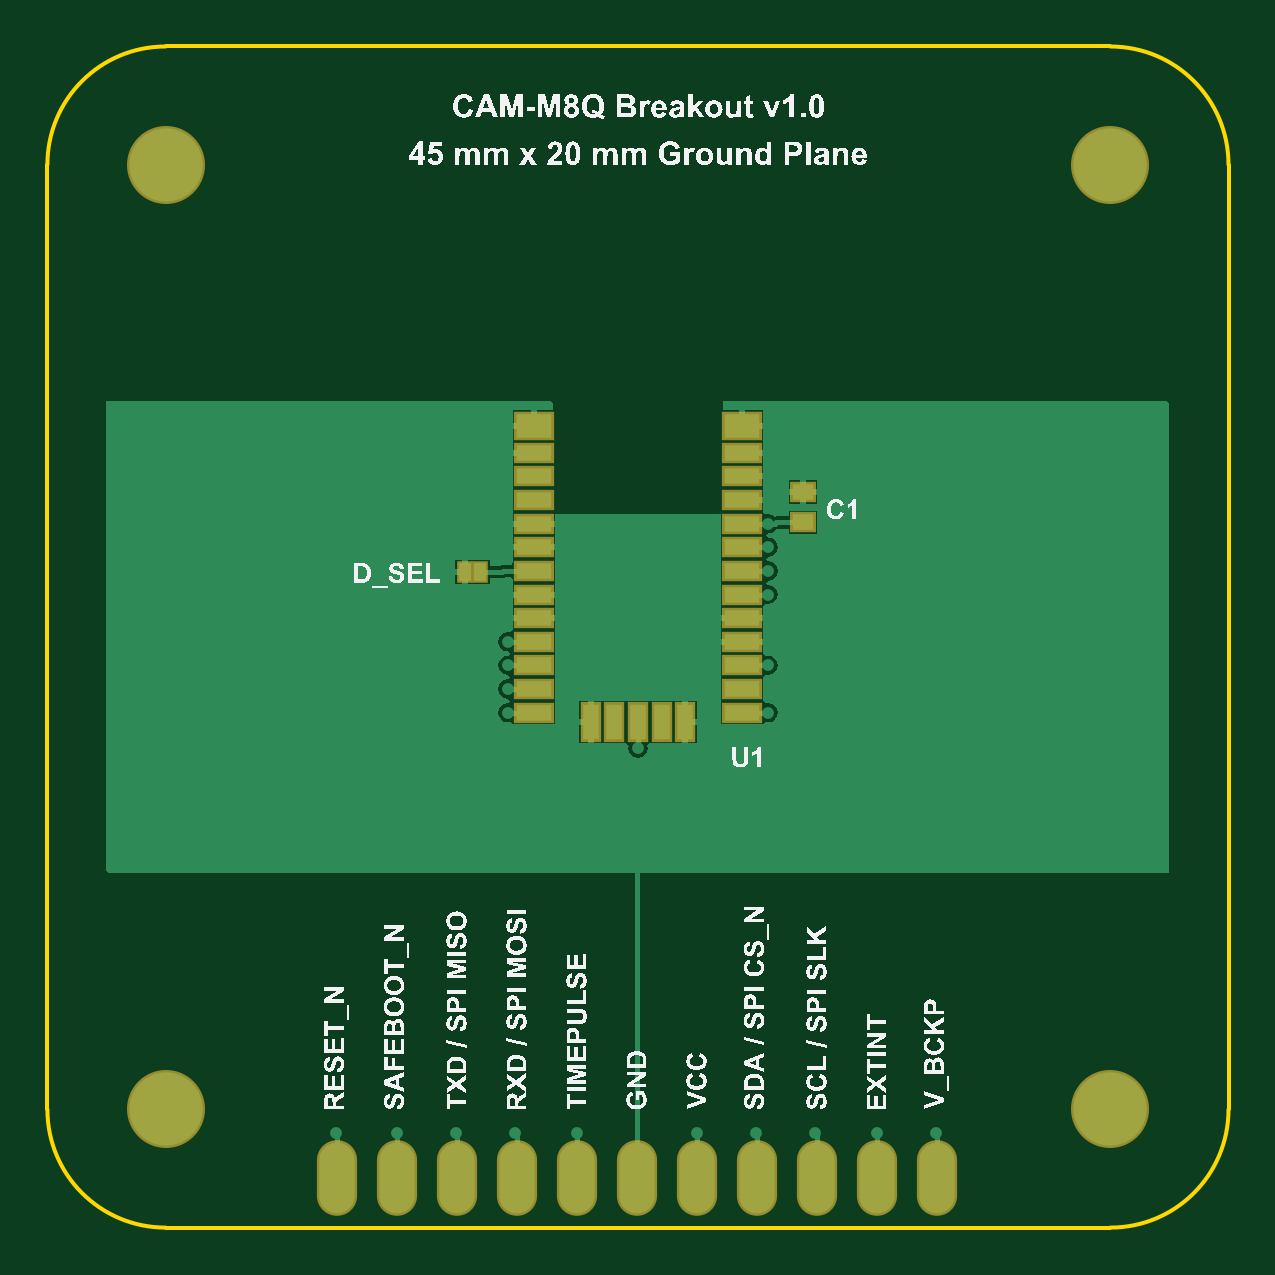
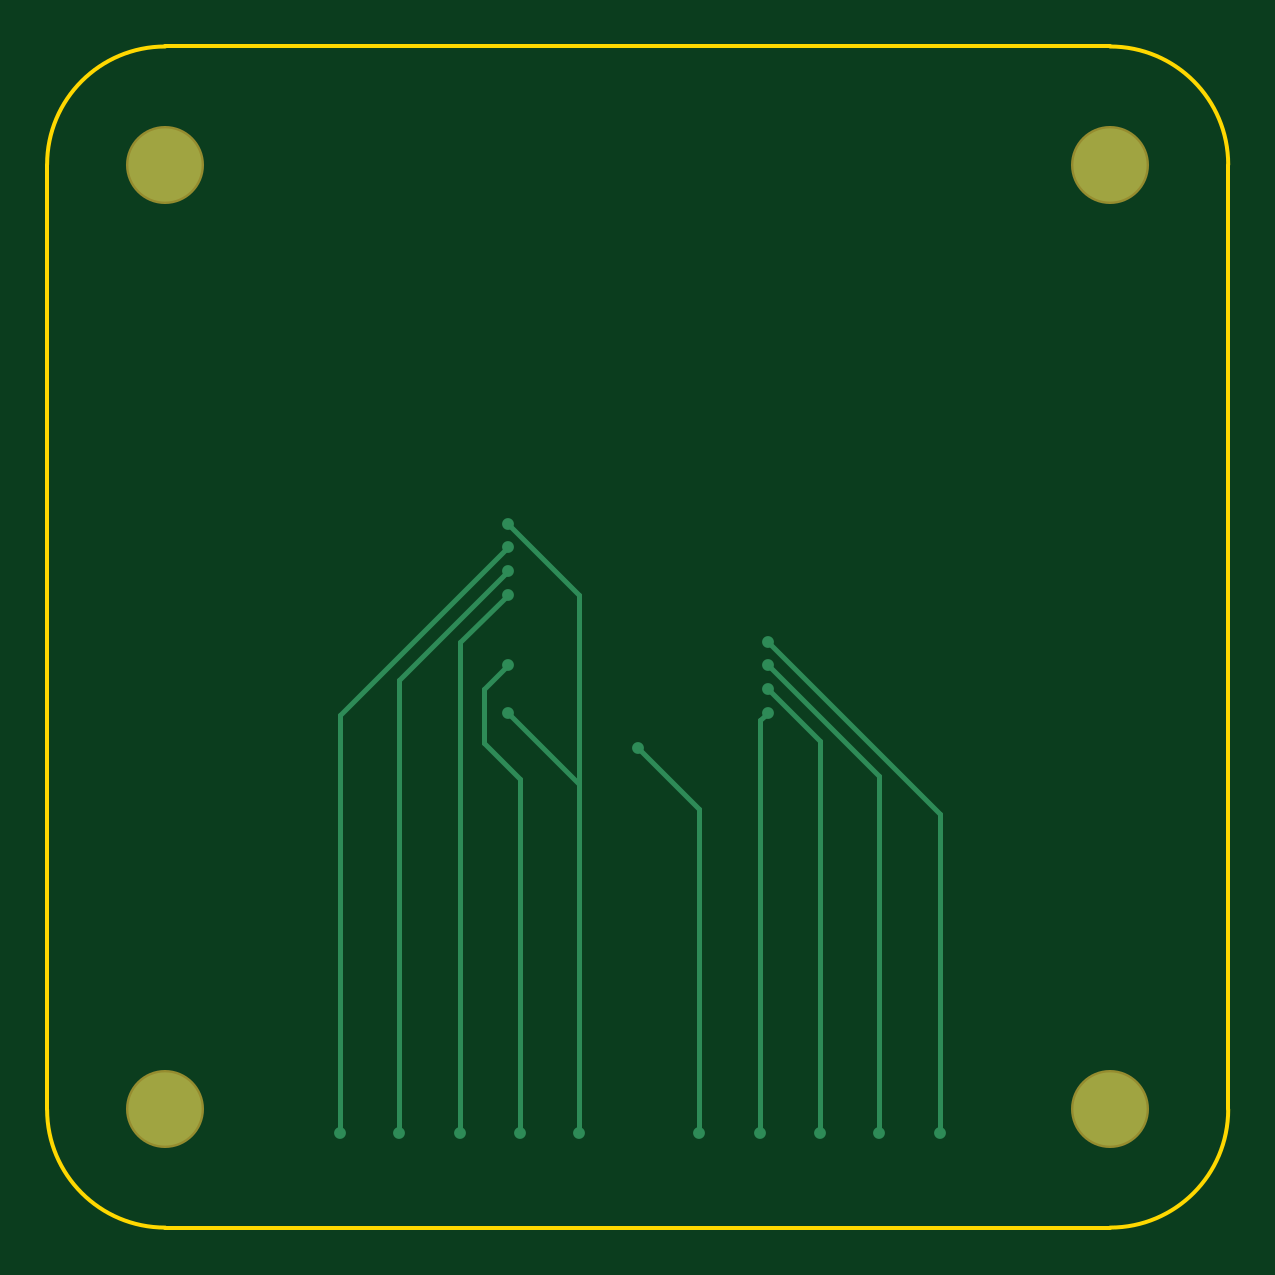
Circuit board: 7 layer files. Board 50.0 x 50.0 mm.
- bottom_copper: PCB1.GBL (1266 bytes)
- bottom_mask: PCB1.GBS (162 bytes)
- outline: PCB1.GKO (387 bytes)
- top_copper: PCB1.GTL (9644 bytes)
- top_silk: PCB1.GTO (257622 bytes)
- paste: PCB1.GTP (766 bytes)
- top_mask: PCB1.GTS (1151 bytes)

=== bottom_copper: PCB1.GBL ===
G04 Layer_Physical_Order=2*
G04 Layer_Color=12500520*
%FSLAX25Y25*%
%MOIN*%
G70*
G01*
G75*
%ADD16C,0.00787*%
%ADD17C,0.12205*%
%ADD18C,0.01969*%
D16*
X108268Y74016D02*
Y105512D01*
Y15748D02*
Y74016D01*
X120079Y85827D01*
X88189Y69685D02*
X98425Y79921D01*
X88189Y15748D02*
Y69685D01*
X48031Y15748D02*
Y68898D01*
X76772Y97638D01*
X58268Y15748D02*
Y75197D01*
X76772Y93701D01*
X68110Y15748D02*
Y81102D01*
X76772Y89764D01*
X77953Y15748D02*
Y84646D01*
X76772Y85827D02*
X77953Y84646D01*
X148031Y15748D02*
Y85433D01*
X120079Y113386D02*
X148031Y85433D01*
X138189Y15748D02*
Y91339D01*
X120079Y109449D02*
X138189Y91339D01*
X127953Y15748D02*
Y97638D01*
X120079Y105512D02*
X127953Y97638D01*
X118110Y15748D02*
Y74803D01*
X124016Y80709D01*
Y89764D01*
X120079Y93701D02*
X124016Y89764D01*
X108268Y105512D02*
X120079Y117323D01*
D17*
X19685Y19685D02*
D03*
X177165D02*
D03*
Y177165D02*
D03*
X19685D02*
D03*
D18*
X88189Y15748D02*
D03*
X48031D02*
D03*
X58268D02*
D03*
X68110D02*
D03*
X77953D02*
D03*
X108268D02*
D03*
X118110D02*
D03*
X127953D02*
D03*
X138189D02*
D03*
X148031D02*
D03*
X76772Y97638D02*
D03*
Y93701D02*
D03*
Y89764D02*
D03*
Y85827D02*
D03*
X98425Y79921D02*
D03*
X120079Y113386D02*
D03*
Y109449D02*
D03*
Y105512D02*
D03*
Y93701D02*
D03*
Y85827D02*
D03*
Y117323D02*
D03*
M02*

=== bottom_mask: PCB1.GBS ===
G04 Layer_Color=8150272*
%FSLAX25Y25*%
%MOIN*%
G70*
G01*
G75*
%ADD25C,0.13005*%
D25*
X19685Y19685D02*
D03*
X177165D02*
D03*
Y177165D02*
D03*
X19685D02*
D03*
M02*

=== outline: PCB1.GKO ===
G04 Layer_Color=16720538*
%FSLAX25Y25*%
%MOIN*%
G70*
G01*
G75*
%ADD26C,0.00591*%
D26*
X0Y19685D02*
G03*
X19685Y0I19685J0D01*
G01*
X177165D02*
G03*
X196850Y19685I0J19685D01*
G01*
Y177165D02*
G03*
X177165Y196850I-19685J0D01*
G01*
X19685D02*
G03*
X0Y177165I0J-19685D01*
G01*
X19685Y196850D02*
X177165D01*
X0Y19685D02*
Y177165D01*
X196850Y19685D02*
Y177165D01*
X19685Y0D02*
X177165D01*
M02*

=== top_copper: PCB1.GTL (9644 bytes, source omitted) ===
=== top_silk: PCB1.GTO (257622 bytes, source omitted) ===
=== paste: PCB1.GTP ===
G04 Layer_Color=7318015*
%FSLAX25Y25*%
%MOIN*%
G70*
G01*
G75*
%ADD12R,0.03543X0.02756*%
%ADD13R,0.05906X0.02756*%
%ADD14R,0.05906X0.03937*%
%ADD15R,0.02756X0.05906*%
D12*
X125984Y117520D02*
D03*
Y122638D02*
D03*
D13*
X115748Y85827D02*
D03*
Y89764D02*
D03*
Y93701D02*
D03*
Y97638D02*
D03*
Y101575D02*
D03*
Y105512D02*
D03*
Y109449D02*
D03*
Y113386D02*
D03*
Y117323D02*
D03*
Y121260D02*
D03*
Y125197D02*
D03*
Y129134D02*
D03*
X81102D02*
D03*
Y125197D02*
D03*
Y121260D02*
D03*
Y117323D02*
D03*
Y113386D02*
D03*
Y109449D02*
D03*
Y105512D02*
D03*
Y101575D02*
D03*
Y97638D02*
D03*
Y93701D02*
D03*
Y89764D02*
D03*
Y85827D02*
D03*
D14*
X115748Y133661D02*
D03*
X81102D02*
D03*
D15*
X90551Y84252D02*
D03*
X94488D02*
D03*
X98425D02*
D03*
X102362D02*
D03*
X106299D02*
D03*
M02*

=== top_mask: PCB1.GTS ===
G04 Layer_Color=20142*
%FSLAX25Y25*%
%MOIN*%
G70*
G01*
G75*
%ADD19R,0.02769X0.03753*%
%ADD20O,0.06706X0.12611*%
%ADD21R,0.04343X0.03556*%
%ADD22R,0.06706X0.03556*%
%ADD23R,0.06706X0.04737*%
%ADD24R,0.03556X0.06706*%
%ADD25C,0.13005*%
D19*
X69587Y109252D02*
D03*
X72146D02*
D03*
D20*
X108189Y8268D02*
D03*
X148189D02*
D03*
X138189D02*
D03*
X128189D02*
D03*
X48189D02*
D03*
X118189D02*
D03*
X58189D02*
D03*
X68189D02*
D03*
X78189D02*
D03*
X98189Y8268D02*
D03*
X88189D02*
D03*
D21*
X125984Y117520D02*
D03*
Y122638D02*
D03*
D22*
X115748Y85827D02*
D03*
Y89764D02*
D03*
Y93701D02*
D03*
Y97638D02*
D03*
Y101575D02*
D03*
Y105512D02*
D03*
Y109449D02*
D03*
Y113386D02*
D03*
Y117323D02*
D03*
Y121260D02*
D03*
Y125197D02*
D03*
Y129134D02*
D03*
X81102D02*
D03*
Y125197D02*
D03*
Y121260D02*
D03*
Y117323D02*
D03*
Y113386D02*
D03*
Y109449D02*
D03*
Y105512D02*
D03*
Y101575D02*
D03*
Y97638D02*
D03*
Y93701D02*
D03*
Y89764D02*
D03*
Y85827D02*
D03*
D23*
X115748Y133661D02*
D03*
X81102D02*
D03*
D24*
X90551Y84252D02*
D03*
X94488D02*
D03*
X98425D02*
D03*
X102362D02*
D03*
X106299D02*
D03*
D25*
X19685Y19685D02*
D03*
X177165D02*
D03*
Y177165D02*
D03*
X19685D02*
D03*
M02*

